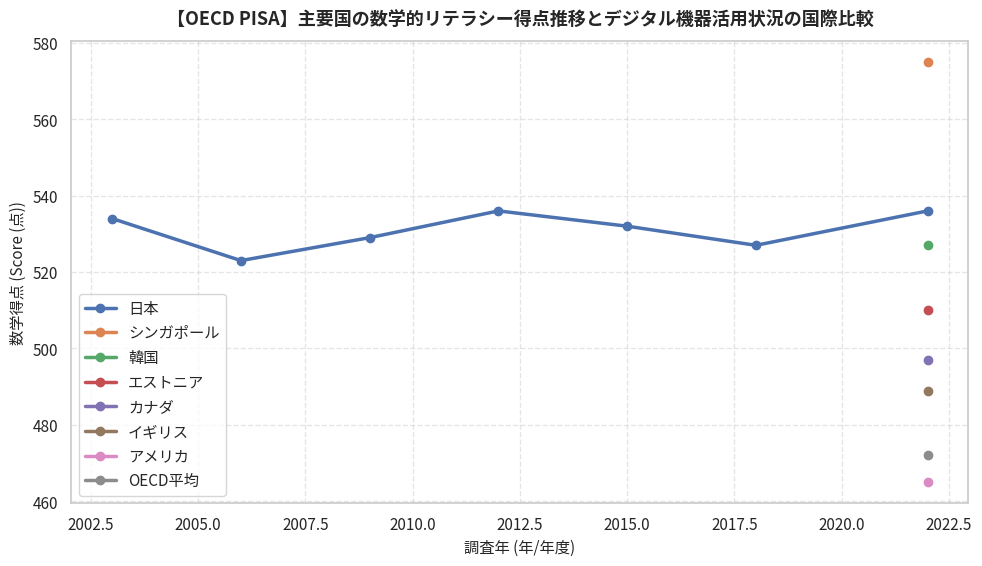

Source code (Python):
"""
【OECD PISA】主要国の数学的リテラシー得点推移とデジタル機器活用状況の国際比較
オープンデータ統計分析・可視化再現スクリプト
データ提供元: OECD (Organisation for Economic Co-operation and Development) PISA Database (https://www.oecd.org/pisa/)
"""
import pandas as pd
import numpy as np
from scipy import stats
import matplotlib.pyplot as plt
import seaborn as sns

# ==============================================================================
# 1. オープンデータの読み込み・データフレーム構築
# ==============================================================================
raw_data = [
  {
    "調査年": 2003,
    "国・地域": "日本",
    "数学得点": 534,
    "男子得点": 539,
    "女子得点": 529,
    "男女得点差": 10
  },
  {
    "調査年": 2006,
    "国・地域": "日本",
    "数学得点": 523,
    "男子得点": 531,
    "女子得点": 515,
    "男女得点差": 16
  },
  {
    "調査年": 2009,
    "国・地域": "日本",
    "数学得点": 529,
    "男子得点": 534,
    "女子得点": 524,
    "男女得点差": 10
  },
  {
    "調査年": 2012,
    "国・地域": "日本",
    "数学得点": 536,
    "男子得点": 545,
    "女子得点": 527,
    "男女得点差": 18
  },
  {
    "調査年": 2015,
    "国・地域": "日本",
    "数学得点": 532,
    "男子得点": 539,
    "女子得点": 525,
    "男女得点差": 14
  },
  {
    "調査年": 2018,
    "国・地域": "日本",
    "数学得点": 527,
    "男子得点": 532,
    "女子得点": 522,
    "男女得点差": 10
  },
  {
    "調査年": 2022,
    "国・地域": "日本",
    "数学得点": 536,
    "男子得点": 541,
    "女子得点": 531,
    "男女得点差": 10
  },
  {
    "調査年": 2022,
    "国・地域": "シンガポール",
    "数学得点": 575,
    "男子得点": 580,
    "女子得点": 570,
    "男女得点差": 10
  },
  {
    "調査年": 2022,
    "国・地域": "韓国",
    "数学得点": 527,
    "男子得点": 532,
    "女子得点": 522,
    "男女得点差": 10
  },
  {
    "調査年": 2022,
    "国・地域": "エストニア",
    "数学得点": 510,
    "男子得点": 512,
    "女子得点": 508,
    "男女得点差": 4
  },
  {
    "調査年": 2022,
    "国・地域": "カナダ",
    "数学得点": 497,
    "男子得点": 501,
    "女子得点": 493,
    "男女得点差": 8
  },
  {
    "調査年": 2022,
    "国・地域": "イギリス",
    "数学得点": 489,
    "男子得点": 494,
    "女子得点": 484,
    "男女得点差": 10
  },
  {
    "調査年": 2022,
    "国・地域": "アメリカ",
    "数学得点": 465,
    "男子得点": 472,
    "女子得点": 458,
    "男女得点差": 14
  },
  {
    "調査年": 2022,
    "国・地域": "OECD平均",
    "数学得点": 472,
    "男子得点": 477,
    "女子得点": 468,
    "男女得点差": 9
  }
]
df = pd.DataFrame(raw_data)
print("【データフレーム概要】")
print(df.info())
print("\n【データ先頭5行】")
print(df.head())

# ==============================================================================
# 2. 記述統計量の計算（平均値・中央値・標準偏差・四分位範囲）
# ==============================================================================
metrics = ['数学得点', '男子得点', '女子得点', '男女得点差']
print("\n==================================================")
print("📊 主要指標の記述統計量")
print("==================================================")
for m in metrics:
    if m in df.columns and pd.api.types.is_numeric_dtype(df[m]):
        s = df[m].dropna()
        q25, q75 = s.quantile(0.25), s.quantile(0.75)
        iqr = q75 - q25
        print(f"[{m}]")
        print(f"  サンプル数 (N): {len(s)}")
        print(f"  平均値: {s.mean():.2f} Score (点)")
        print(f"  中央値: {s.median():.2f} Score (点)")
        print(f"  標準偏差: {s.std(ddof=1):.2f}")
        print(f"  最小値: {s.min():.2f} / 最大値: {s.max():.2f}")
        print(f"  四分位範囲 (IQR): {iqr:.2f}")

# ==============================================================================
# 3. 経年変化トレンド・線形回帰分析 (決定係数 R²)
# ==============================================================================
time_col = "調査年"
if time_col and time_col in df.columns:
    print("\n==================================================")
    print("📈 経年トレンド線形回帰分析")
    print("==================================================")
    df_sorted = df.sort_values(by=time_col)
    for m in metrics:
        if m in df_sorted.columns:
            sub = df_sorted[[time_col, m]].dropna()
            if len(sub) >= 2:
                x_vals = pd.to_numeric(sub[time_col])
                y_vals = sub[m]
                res = stats.linregress(x_vals, y_vals)
                r_sq = res.rvalue ** 2
                start_v, end_v = y_vals.iloc[0], y_vals.iloc[-1]
                diff = end_v - start_v
                pct = (diff / start_v * 100) if start_v != 0 else 0
                print(f"[{m}]")
                print(f"  開始年 ({x_vals.iloc[0]}) -> 最新年 ({x_vals.iloc[-1]}): {start_v:.2f} -> {end_v:.2f}")
                print(f"  変化量: {diff:+.2f} Score (点) (変化率: {pct:+.1f}%)")
                print(f"  回帰の傾き: {res.slope:.3f} / 決定係数 (R²): {r_sq:.3f} / p値: {res.pvalue:.4f}")

# ==============================================================================
# 4. 相関分析 (ピアソン相関係数 r)
# ==============================================================================
if len(metrics) >= 2:
    print("\n==================================================")
    print("🔍 指標間の相関分析")
    print("==================================================")
    for i in range(len(metrics)):
        for j in range(i + 1, len(metrics)):
            col_x, col_y = metrics[i], metrics[j]
            if col_x in df.columns and col_y in df.columns:
                sub = df[[col_x, col_y]].dropna()
                if len(sub) >= 3:
                    r, p = stats.pearsonr(sub[col_x], sub[col_y])
                    print(f"{col_x} × {col_y}: 相関係数 r = {r:.3f}, p値 = {p:.4f}")

# ==============================================================================
# 5. データの可視化・グラフ生成
# ==============================================================================
plt.figure(figsize=(10, 5.8), dpi=150)
sns.set_theme(style="whitegrid")
plt.rcParams["font.sans-serif"] = ["Noto Sans CJK JP", "Yu Gothic", "Meiryo", "sans-serif"]
plt.rcParams["axes.unicode_minus"] = False

# 経年変化トレンド折れ線グラフ（グループ別）
time_col = "調査年"
metric = "数学得点"
for grp in df["国・地域"].unique():
    sub = df[df["国・地域"] == grp].sort_values(by=time_col)
    plt.plot(sub[time_col], sub[metric], marker="o", linewidth=2.5, markersize=6, label=str(grp))
plt.xlabel(f"{time_col} (年/年度)", fontsize=11)
plt.ylabel(f"{metric} (Score (点))", fontsize=11)
plt.legend(frameon=True, facecolor="white")

plt.title("【OECD PISA】主要国の数学的リテラシー得点推移とデジタル機器活用状況の国際比較", fontsize=13, fontweight="bold", pad=12)
plt.grid(True, linestyle="--", alpha=0.5)
plt.tight_layout()
plt.show()
